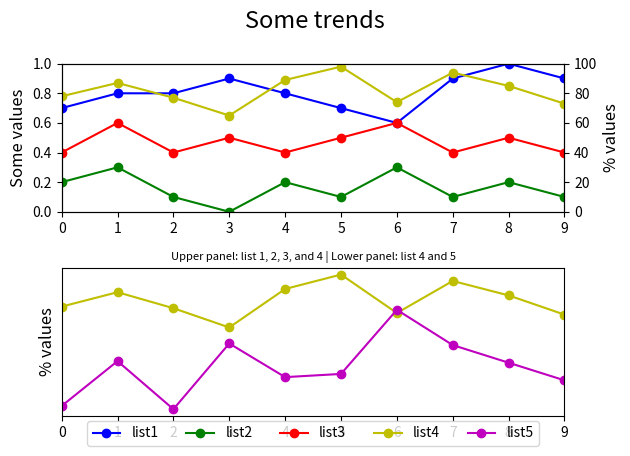

Here is the Python script that generated this plot:

import matplotlib.pyplot as plt

# Data lists
event_index = ['event 1', 'event 2', 'event 3', 'event 4', 'event 5', 'event 6', 'event 7', 'event 8', 'event 9', 'event 10']
list1 = [0.7, 0.8, 0.8, 0.9, 0.8, 0.7, 0.6, 0.9, 1.0, 0.9]
list2 = [0.2, 0.3, 0.1, 0.0, 0.2, 0.1, 0.3, 0.1, 0.2, 0.1]
list3 = [0.4, 0.6, 0.4, 0.5, 0.4, 0.5, 0.6, 0.4, 0.5, 0.4]
list4 = [78, 87, 77, 65, 89, 98, 74, 94, 85, 73]
list5 = [16, 44, 14, 55, 34, 36, 76, 54, 43, 32]

# Create a new figure
fig = plt.figure()

# First subplot: list 1, 2, 3, and 4
ax1 = fig.add_subplot(211)
ax2 = ax1.twinx()  # Creates a twin y-axis for plotting the values of list 4
line1 = ax1.plot(list1, 'bo-', label='list1')  # Plotting list1
line2 = ax1.plot(list2, 'go-', label='list2')  # Plotting list2
line3 = ax1.plot(list3, 'ro-', label='list3')  # Plotting list3
line4 = ax2.plot(list4, 'yo-', label='list4')  # Plotting list4

# Set limits and labels
ax1.set_ylim(0, 1)
ax1.set_xlim(0, len(event_index) - 1)  # Adjust x limits to match the length of event_index
ax1.set_ylabel('Some values', fontsize=12)
ax2.set_ylabel('% values', fontsize=12)
ax2.set_ylim(0, 100)

# Second subplot: list 4 and 5
ax3 = fig.add_subplot(212)
ax3.set_xlim(0, len(event_index) - 1)
ax3.set_ylabel('% values', fontsize=12)

# Plotting Footprint % and Critical Cells %
ax3.plot(list4, 'yo-', label='list4')
line5 = ax3.plot(list5, 'mo-', label='list5')

# Assigning labels for the legend
lines = line1 + line2 + line3 + line4 + line5
labels = [l.get_label() for l in lines]
ax3.legend(lines, labels, loc='lower center', bbox_to_anchor=(0.5, -0.25), ncol=5)  # Centered legend below subplot 2

# Set titles and subtitles
title_string = 'Some trends'
subtitle_string = 'Upper panel: list 1, 2, 3, and 4 | Lower panel: list 4 and 5'
plt.suptitle(title_string, y=0.95, fontsize=17)  # Adjust y for better spacing
plt.title(subtitle_string, fontsize=8)

# Remove y-axis ticks from the second subplot
ax3.yaxis.set_ticks([])

# Adjust layout
fig.tight_layout(rect=[0, 0, 1, 0.96])  # Leave space for the title

# Show the plot
plt.show()
